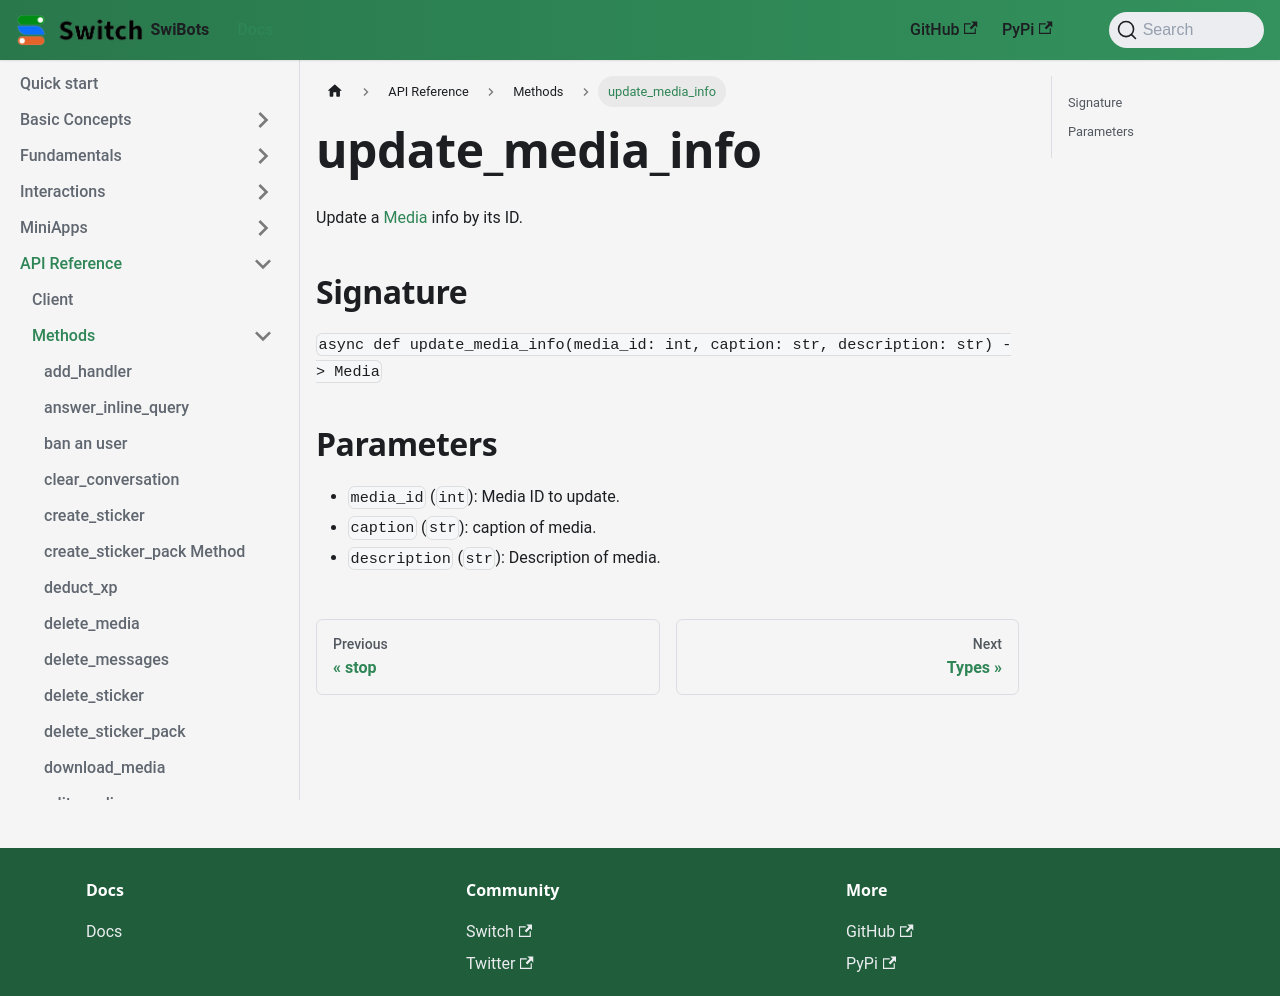

repository: switchcollab/Switch-Bots-Python-Library · page: docs/api_reference/methods/update_media_info/index.html · generator: docusaurus

# update_media_info

Update a [Media](../types/media.md) info by its ID.

## Signature

`async def update_media_info(media_id: int, caption: str, description: str) -> Media`

## Parameters
- `media_id` (`int`): Media ID to update.
- `caption` (`str`): caption of media.
- `description` (`str`): Description of media.
